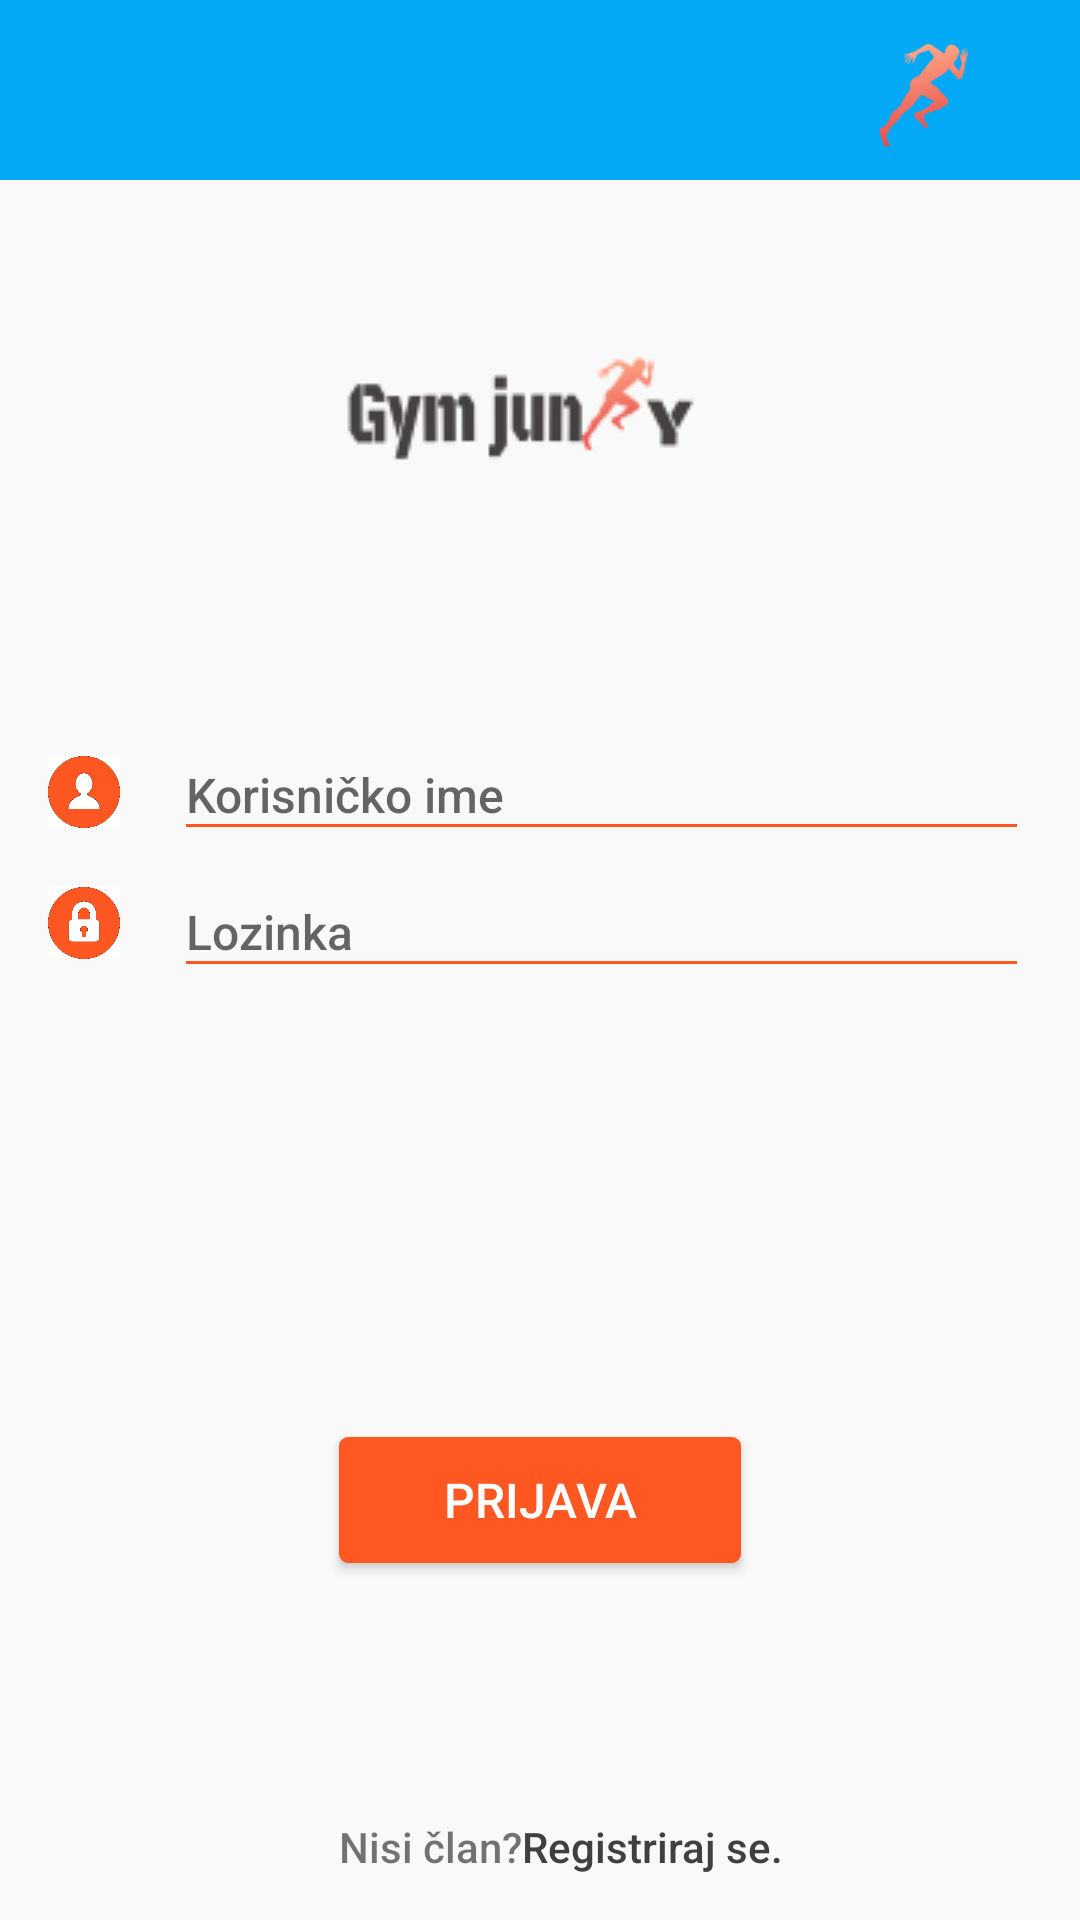

Android layout source for this screen:
<!-- AndroidManifest.xml: application theme AppTheme -->
<!-- res/layout/activity_login.xml -->
<?xml version="1.0" encoding="utf-8"?>
<android.support.v4.widget.DrawerLayout xmlns:android="http://schemas.android.com/apk/res/android"
    xmlns:tools="http://schemas.android.com/tools"
    xmlns:app="http://schemas.android.com/apk/res-auto"
    android:id="@+id/activity_main"
    android:layout_width="match_parent"
    android:layout_height="match_parent">
<RelativeLayout
    android:id="@+id/activity_login"
    android:layout_width="match_parent"
    android:layout_height="match_parent"
    android:textAlignment="center"
    android:layout_centerHorizontal="true"
    android:layout_centerVertical="true"
    tools:context="com.example.test.gymjunky.Login">

    <include layout="@layout/navigation_action"
        android:layout_width="match_parent"
        android:layout_height="wrap_content"
        ></include>

    <ImageView
        android:layout_width="24dp"
        android:src="@drawable/user"
        android:layout_height="24dp"
        android:id="@+id/imageView2"
        android:layout_marginTop="14dp"
        android:layout_alignTop="@+id/korisnickoIme_input"
        android:layout_toLeftOf="@+id/imageView"
        android:layout_toStartOf="@+id/imageView" />

    <TextView
        android:text="Registriraj se."
        android:fontFamily="sans-serif-medium"
        android:onClick="onClick"
        android:clickable="true"
        android:textColor="#404040"
        android:layout_width="wrap_content"
        android:layout_height="wrap_content"
        android:id="@+id/Registracija_tv"
        android:layout_alignParentBottom="true"
        android:layout_toRightOf="@+id/textView2"
        android:layout_toEndOf="@+id/textView2"
        android:layout_marginBottom="15dp" />

    <TextView
        android:text="Nisi član?"
        android:fontFamily="sans-serif-medium"
        android:layout_width="wrap_content"
        android:layout_height="wrap_content"
        android:id="@+id/textView2"
        android:layout_alignBaseline="@+id/Registracija_tv"
        android:layout_alignBottom="@+id/Registracija_tv"
        android:layout_alignLeft="@+id/btn_Prijava"
        android:layout_alignStart="@+id/btn_Prijava" />

    <ImageView
        android:layout_width="280dp"
        android:src="@drawable/logo"
        android:id="@+id/imageView"
        android:layout_height="wrap_content"
        android:layout_marginTop="38dp"
        android:layout_alignParentTop="true"
        android:layout_centerHorizontal="true" />

    <Button
        android:text="Prijava"
        android:layout_width="134dp"
        android:layout_height="42dp"
        android:fontFamily="sans-serif-medium"
        android:shadowRadius="44"
        android:textSize="16sp"
        android:paddingRight="16dp"
        android:paddingLeft="16dp"
        android:textColor="#ffffff"
        android:id="@+id/btn_Prijava"
        android:background="@drawable/btn_background_style"
        android:layout_above="@+id/Registracija_tv"
        android:layout_centerHorizontal="true"
        android:layout_marginBottom="85dp" />

    <EditText
        android:layout_width="wrap_content"
        android:layout_height="wrap_content"
        android:inputType="textPersonName"
        android:ems="15"
        android:textSize="16sp"
        android:fontFamily="sans-serif-medium"
        android:id="@+id/korisnickoIme_input"
        android:layout_marginLeft="18dp"
        android:hint="Korisničko ime"
        android:paddingTop="16dp"
        android:paddingBottom="8dp"
        android:backgroundTint="#ff5722"
        android:layout_below="@+id/imageView"
        android:layout_toRightOf="@+id/imageView2"
        android:layout_toEndOf="@+id/imageView2"
        android:layout_marginStart="18dp" />

    <ImageView
        android:layout_width="24dp"
        android:src="@drawable/password"
        android:layout_height="24dp"
        android:id="@+id/imageView3"
        android:layout_below="@+id/korisnickoIme_input"
        android:layout_alignLeft="@+id/imageView2"
        android:layout_alignStart="@+id/imageView2"
        android:layout_marginTop="12dp" />

    <EditText
        android:layout_width="wrap_content"
        android:layout_height="wrap_content"
        android:inputType="textPersonName"
        android:ems="15"
        android:textSize="16sp"
        android:hint="Lozinka"
        android:fontFamily="sans-serif-medium"
        android:paddingTop="16dp"
        android:paddingBottom="8dp"
        android:id="@+id/password_input"
        android:password="true"
        android:backgroundTint="#ff5722"
        android:layout_below="@+id/korisnickoIme_input"
        android:layout_alignLeft="@+id/korisnickoIme_input"
        android:layout_alignStart="@+id/korisnickoIme_input" />

</RelativeLayout>
<android.support.design.widget.NavigationView android:layout_width="wrap_content"
android:layout_height="match_parent"
android:id="@+id/nv1"
android:layout_gravity="start"
app:menu="@menu/navigation_menu">

</android.support.design.widget.NavigationView>
    </android.support.v4.widget.DrawerLayout>
<!-- res/layout/navigation_action.xml (included above) -->
<?xml version="1.0" encoding="utf-8"?>
<android.support.v7.widget.Toolbar xmlns:android="http://schemas.android.com/apk/res/android"
    android:orientation="vertical" android:layout_width="match_parent"
    android:id="@+id/nav_action"
    android:layout_height="wrap_content"
    android:background="@color/colorPrimary"
    android:theme="@style/ThemeOverlay.AppCompat.Dark.ActionBar">
    <ImageView
        android:layout_width="60dp"
        android:src="@drawable/iconsmall"
        android:layout_marginRight="16dp"
        android:layout_height="60dp"
        android:layout_gravity="right" />
</android.support.v7.widget.Toolbar>
<!-- resources referenced by this layout -->
<resources>
  <color name="colorPrimary">#03a9f4</color>
  <!-- drawable btn_background_style (drawable) -->
  <?xml version="1.0" encoding="utf-8"?>
  <selector xmlns:android="http://schemas.android.com/apk/res/android">
      <item>
          <shape android:shape="rectangle">
              <solid android:color="#ff5722"/>
              <stroke android:color="#ff5722" android:width="2dp" />
              
              <corners android:radius="2dp" />
          </shape>
      </item>
  </selector>
  <!-- drawable iconsmall: png bitmap (drawable, 5920 bytes) -->
  <!-- drawable logo: png bitmap (drawable, 4648 bytes) -->
  <!-- drawable password: png bitmap (drawable, 7794 bytes) -->
  <!-- drawable user: png bitmap (drawable, 7870 bytes) -->
  <style name="AppTheme" parent="Theme.AppCompat.Light.NoActionBar">
          
          <item name="colorPrimary">@color/colorPrimary</item>
          <item name="colorPrimaryDark">@color/colorPrimaryDark</item>
          <item name="colorAccent">@color/colorAccent</item>
          <item name="android:windowBackground">@color/colorAccent</item>
      </style>
  <color name="colorPrimaryDark">#0288d1</color>
  <color name="colorAccent">#f9f9f9</color>
</resources>
